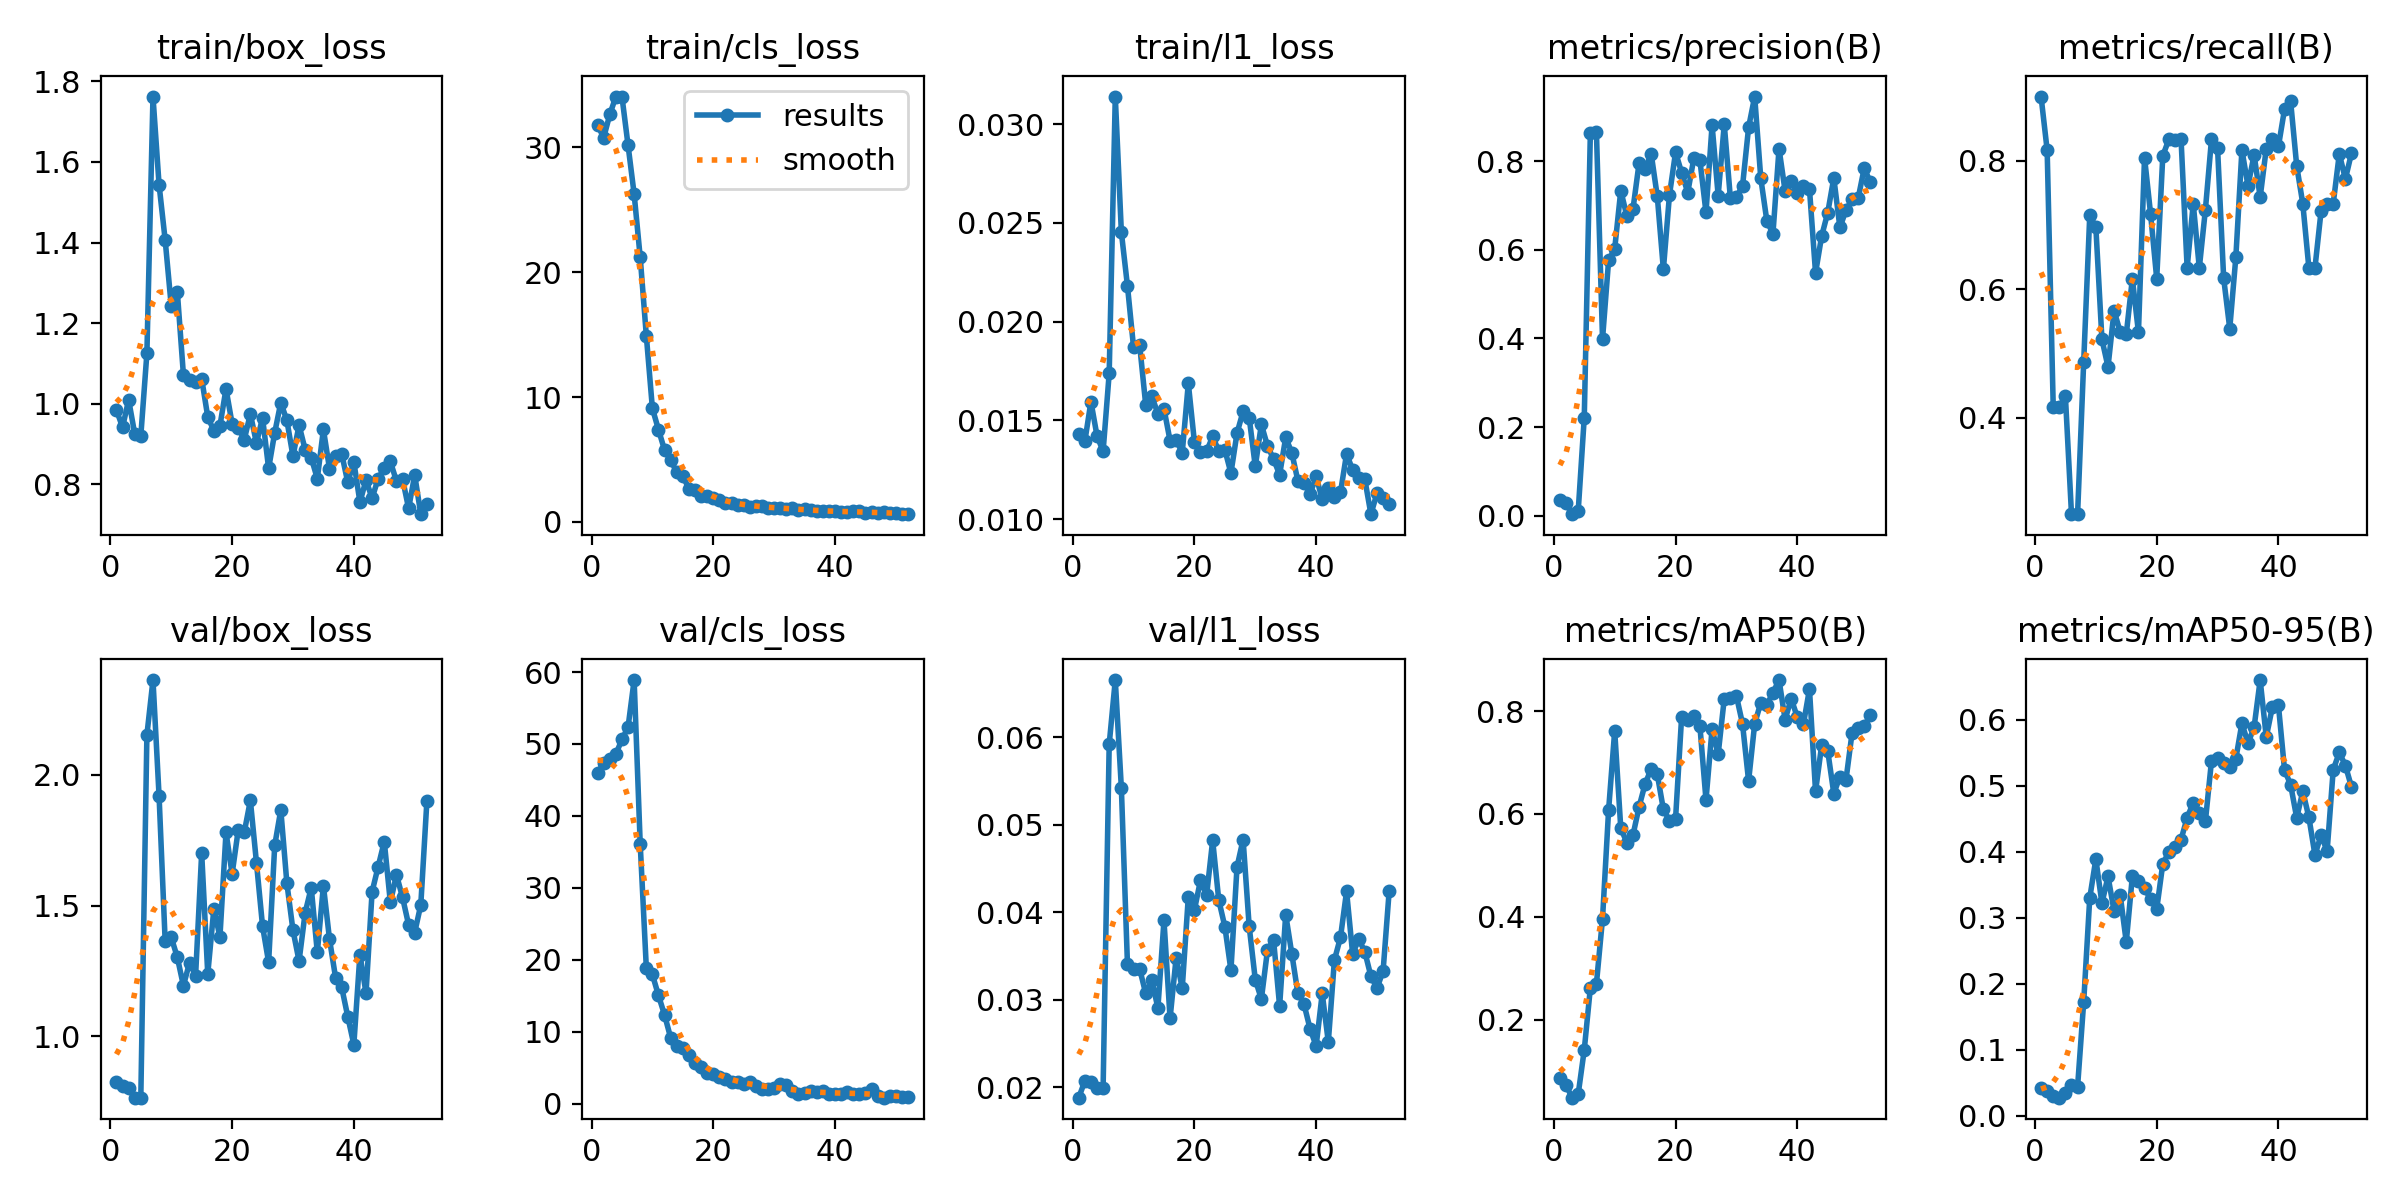

Source data for this figure (header and first rows):
epoch, time, train/box_loss, train/cls_loss, train/l1_loss, metrics/precision(B), metrics/recall(B), metrics/mAP50(B), metrics/mAP50-95(B), val/box_loss, val/cls_loss, val/l1_loss, lr/pg0, lr/pg1, lr/pg2
1, 22.06, 0.9846, 31.77, 0.01433, 0.03562, 0.9, 0.08561, 0.0427, 0.8272, 45.95, 0.01878, 0.0004445, 0.0004445, 0.0004445
2, 27, 0.942, 30.78, 0.01395, 0.02798, 0.8167, 0.07248, 0.03757, 0.8104, 47.37, 0.02069, 0.0009919, 0.0009919, 0.0009919
3, 30.28, 1.01, 32.64, 0.01595, 0.00355, 0.4167, 0.04796, 0.02961, 0.8019, 47.91, 0.02061, 0.00153, 0.00153, 0.00153
4, 33.5, 0.9255, 34.07, 0.01422, 0.00967, 0.4167, 0.05462, 0.02742, 0.7663, 48.59, 0.01993, 0.001626, 0.001626, 0.001626
5, 37.45, 0.9207, 34.07, 0.01344, 0.2215, 0.4333, 0.141, 0.0341, 0.766, 50.63, 0.0199, 0.001612, 0.001612, 0.001612
6, 41.02, 1.125, 30.18, 0.01739, 0.8626, 0.25, 0.2612, 0.04617, 2.153, 52.33, 0.05921, 0.001598, 0.001598, 0.001598
7, 43.94, 1.762, 26.27, 0.03139, 0.8648, 0.25, 0.2697, 0.04406, 2.362, 58.88, 0.06655, 0.001584, 0.001584, 0.001584
8, 46.78, 1.543, 21.19, 0.02452, 0.3984, 0.4863, 0.396, 0.1718, 1.919, 36.05, 0.05418, 0.001571, 0.001571, 0.001571
9, 49.86, 1.406, 14.93, 0.02181, 0.576, 0.7151, 0.6075, 0.33, 1.365, 18.92, 0.03406, 0.001557, 0.001557, 0.001557
10, 54.48, 1.243, 9.096, 0.01871, 0.6022, 0.6969, 0.7614, 0.3888, 1.379, 17.96, 0.03354, 0.001543, 0.001543, 0.001543
11, 57.38, 1.278, 7.388, 0.01883, 0.7336, 0.5221, 0.5718, 0.3219, 1.303, 15.05, 0.03352, 0.001529, 0.001529, 0.001529
12, 60.32, 1.072, 5.75, 0.01579, 0.6762, 0.4793, 0.5441, 0.3625, 1.194, 12.33, 0.0307, 0.001516, 0.001516, 0.001516
13, 63.26, 1.059, 4.971, 0.01622, 0.6915, 0.5667, 0.5584, 0.31, 1.282, 9.16, 0.03227, 0.001502, 0.001502, 0.001502
14, 67.1, 1.055, 3.965, 0.01535, 0.795, 0.5334, 0.6134, 0.3344, 1.233, 8.068, 0.02902, 0.001488, 0.001488, 0.001488
15, 70.85, 1.062, 3.659, 0.01559, 0.7833, 0.53, 0.6582, 0.2632, 1.701, 7.753, 0.03905, 0.001474, 0.001474, 0.001474
16, 73.91, 0.9675, 2.672, 0.01398, 0.8163, 0.6167, 0.6875, 0.363, 1.239, 6.828, 0.02785, 0.001461, 0.001461, 0.001461
17, 76.91, 0.9336, 2.52, 0.01401, 0.7204, 0.533, 0.6767, 0.3561, 1.488, 5.712, 0.0348, 0.001447, 0.001447, 0.001447
18, 79.99, 0.9457, 2.08, 0.01337, 0.5559, 0.8051, 0.6087, 0.3448, 1.381, 5.123, 0.03129, 0.001433, 0.001433, 0.001433
19, 84.18, 1.037, 2.1, 0.01688, 0.7239, 0.7167, 0.5868, 0.328, 1.78, 4.28, 0.04176, 0.001419, 0.001419, 0.001419
20, 87.38, 0.9506, 1.903, 0.01391, 0.8199, 0.6167, 0.5904, 0.313, 1.621, 4.165, 0.04025, 0.001406, 0.001406, 0.001406
21, 90.49, 0.9407, 1.764, 0.01342, 0.7742, 0.8078, 0.7892, 0.3816, 1.788, 3.653, 0.04365, 0.001392, 0.001392, 0.001392
22, 93.51, 0.9115, 1.547, 0.01344, 0.7292, 0.8333, 0.7822, 0.3995, 1.781, 3.493, 0.04192, 0.001378, 0.001378, 0.001378
23, 97.86, 0.9749, 1.52, 0.01419, 0.8064, 0.8326, 0.7896, 0.4073, 1.902, 3.049, 0.04821, 0.001364, 0.001364, 0.001364
24, 101.5, 0.9026, 1.374, 0.01346, 0.8021, 0.8333, 0.7706, 0.4185, 1.665, 3.023, 0.04139, 0.001351, 0.001351, 0.001351
25, 104.5, 0.9654, 1.351, 0.01352, 0.6843, 0.6333, 0.627, 0.4513, 1.422, 2.699, 0.03835, 0.001337, 0.001337, 0.001337
26, 107.6, 0.8398, 1.227, 0.01234, 0.8814, 0.7333, 0.765, 0.4742, 1.284, 3.053, 0.03336, 0.001323, 0.001323, 0.001323
27, 111.8, 0.9284, 1.246, 0.01436, 0.7224, 0.6333, 0.7161, 0.4583, 1.73, 2.511, 0.04517, 0.001309, 0.001309, 0.001309
28, 115.4, 1.003, 1.245, 0.01546, 0.8831, 0.7241, 0.8237, 0.4462, 1.866, 2.092, 0.04831, 0.001296, 0.001296, 0.001296
29, 118.3, 0.9589, 1.149, 0.01515, 0.7176, 0.8333, 0.8251, 0.5375, 1.585, 2.014, 0.03837, 0.001282, 0.001282, 0.001282
30, 121.5, 0.8703, 1.118, 0.01268, 0.7196, 0.8194, 0.8291, 0.5424, 1.406, 2.149, 0.03229, 0.001268, 0.001268, 0.001268
31, 125.1, 0.947, 1.098, 0.0148, 0.7435, 0.6174, 0.7752, 0.5343, 1.288, 2.804, 0.03006, 0.001254, 0.001254, 0.001254
32, 129.5, 0.8866, 1.028, 0.01372, 0.8762, 0.5388, 0.664, 0.5279, 1.473, 2.655, 0.03562, 0.001241, 0.001241, 0.001241
33, 132.5, 0.8663, 1.119, 0.01305, 0.9458, 0.6497, 0.7751, 0.5409, 1.569, 1.785, 0.03687, 0.001227, 0.001227, 0.001227
34, 135.3, 0.8145, 0.9626, 0.01226, 0.7615, 0.8167, 0.8161, 0.5946, 1.321, 1.297, 0.02925, 0.001213, 0.001213, 0.001213
35, 138.2, 0.9365, 1.055, 0.01414, 0.6653, 0.761, 0.8118, 0.5644, 1.576, 1.481, 0.03972, 0.001199, 0.001199, 0.001199
36, 142.7, 0.8395, 0.9204, 0.01337, 0.6363, 0.8093, 0.8358, 0.5886, 1.372, 1.833, 0.03525, 0.001186, 0.001186, 0.001186
37, 145.9, 0.8714, 0.8369, 0.01195, 0.8282, 0.7434, 0.8602, 0.6601, 1.224, 1.574, 0.03071, 0.001172, 0.001172, 0.001172
38, 148.8, 0.8763, 0.8936, 0.01185, 0.7326, 0.8191, 0.7835, 0.5738, 1.188, 1.744, 0.02949, 0.001158, 0.001158, 0.001158
39, 151.9, 0.8056, 0.8548, 0.01127, 0.7555, 0.8333, 0.824, 0.619, 1.076, 1.421, 0.02666, 0.001144, 0.001144, 0.001144
40, 155.3, 0.8559, 0.8643, 0.01217, 0.7277, 0.8226, 0.7881, 0.6216, 0.9685, 1.367, 0.0247, 0.001131, 0.001131, 0.001131
41, 159.3, 0.7564, 0.7857, 0.01101, 0.7441, 0.8802, 0.7741, 0.5242, 1.313, 1.379, 0.0307, 0.001117, 0.001117, 0.001117
42, 162.5, 0.8107, 0.7879, 0.01158, 0.7373, 0.8927, 0.8425, 0.5014, 1.165, 1.578, 0.02515, 0.001103, 0.001103, 0.001103
43, 165.4, 0.766, 0.8612, 0.01114, 0.5477, 0.7922, 0.6437, 0.4515, 1.553, 1.353, 0.03452, 0.001089, 0.001089, 0.001089
44, 168.4, 0.8149, 0.8555, 0.01136, 0.6308, 0.7333, 0.7331, 0.4914, 1.65, 1.34, 0.03712, 0.001076, 0.001076, 0.001076
45, 173.2, 0.8408, 0.7492, 0.01331, 0.6837, 0.6333, 0.7226, 0.4523, 1.745, 1.543, 0.04238, 0.001062, 0.001062, 0.001062
46, 176.1, 0.8572, 0.8009, 0.0125, 0.7622, 0.6333, 0.6396, 0.395, 1.512, 2.039, 0.03521, 0.001048, 0.001048, 0.001048
47, 179, 0.8084, 0.6903, 0.01211, 0.6505, 0.7212, 0.6722, 0.4251, 1.618, 1.054, 0.03693, 0.001034, 0.001034, 0.001034
48, 181.8, 0.8139, 0.7605, 0.01202, 0.6892, 0.7333, 0.6661, 0.4011, 1.532, 0.842, 0.03546, 0.001021, 0.001021, 0.001021
49, 185.7, 0.7407, 0.7279, 0.01026, 0.7142, 0.7333, 0.7574, 0.5242, 1.427, 1.042, 0.03266, 0.001007, 0.001007, 0.001007
50, 189.7, 0.8236, 0.7097, 0.01132, 0.7162, 0.8109, 0.7667, 0.5504, 1.397, 1.087, 0.03132, 0.0009931, 0.0009931, 0.0009931
51, 192.7, 0.7264, 0.6192, 0.01107, 0.7844, 0.7716, 0.7706, 0.5306, 1.503, 0.9107, 0.03326, 0.0009794, 0.0009794, 0.0009794
52, 195.6, 0.7516, 0.6508, 0.01075, 0.7524, 0.812, 0.7918, 0.4982, 1.899, 0.8765, 0.04243, 0.0009656, 0.0009656, 0.0009656
